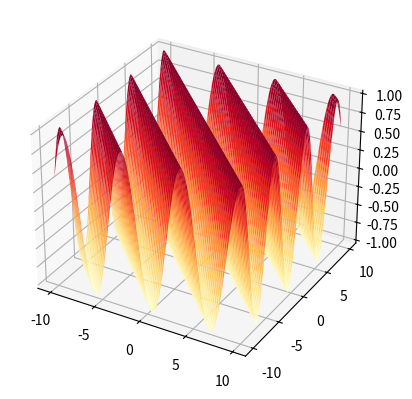

Write the Python code that produced this figure.

import numpy as np
import matplotlib.pyplot as plt

#1、生成离散坐标数据（x,y,z为二维数据）
x,y = np.mgrid[-10:10:0.1,-10:10:0.1]
z = np.cos(x+y) #np.cos(x) + np.cos(y)
#z = np.cos(x) + np.cos(y)

#2、绘制三维曲面
fig = plt.figure()
ax3d = fig.add_subplot(projection='3d')  #创建3d坐标系
ax3d.plot_surface(x,y,z,cmap="YlOrRd")  #绘制3d螺旋线，参数x,y,z为一维数据
#ax3d.plot_wireframe(x,y,z)  #绘制3d螺旋线，参数x,y,z为一维数据
plt.show()
